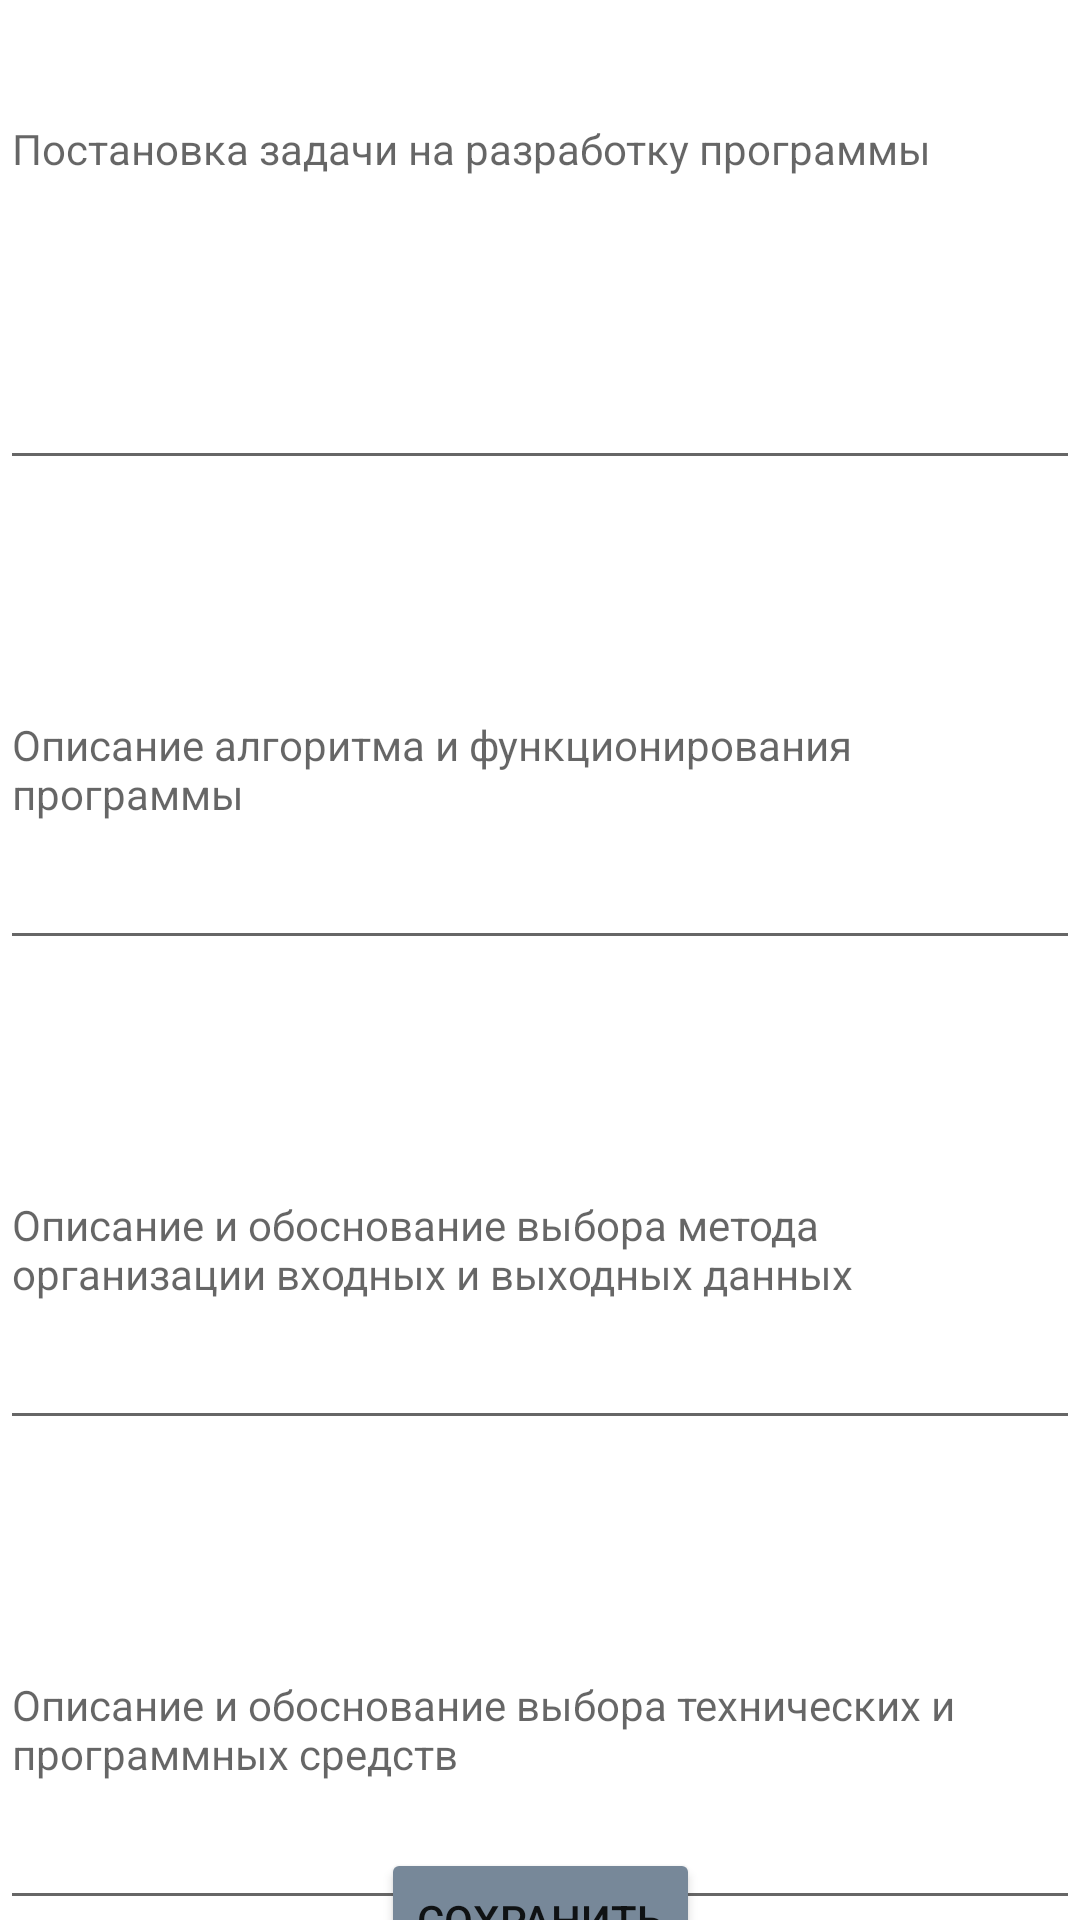

The Android layout XML behind this screen, and the referenced resources:
<!-- AndroidManifest.xml: application theme Theme.MentorsJoy -->
<!-- res/layout/activity_tech.xml -->
<?xml version="1.0" encoding="utf-8"?>
<androidx.constraintlayout.widget.ConstraintLayout xmlns:android="http://schemas.android.com/apk/res/android"
    xmlns:app="http://schemas.android.com/apk/res-auto"
    xmlns:tools="http://schemas.android.com/tools"
    android:layout_width="match_parent"
    android:layout_height="match_parent"
    tools:context=".view.additionalActivities.PZChoice.TechActivity">

    <EditText
        android:id="@+id/taskPZ"
        android:layout_width="0dp"
        android:layout_height="130dp"
        android:layout_marginTop="30dp"
        android:ems="10"
        android:gravity="top"
        android:hint="Постановка задачи на разработку программы"
        android:inputType="textMultiLine|textPersonName"
        android:textSize="14sp"
        app:layout_constraintEnd_toEndOf="parent"
        app:layout_constraintStart_toStartOf="parent"
        app:layout_constraintTop_toTopOf="parent" />

    <EditText
        android:id="@+id/algPZ"
        android:layout_width="0dp"
        android:layout_height="130dp"
        android:layout_marginTop="30dp"
        android:ems="10"
        android:hint="Описание алгоритма и функционирования программы"
        android:inputType="textMultiLine|textPersonName"
        android:textSize="14sp"
        app:layout_constraintEnd_toEndOf="parent"
        app:layout_constraintStart_toStartOf="parent"
        app:layout_constraintTop_toBottomOf="@+id/taskPZ" />

    <EditText
        android:id="@+id/choiceDataPZ"
        android:layout_width="0dp"
        android:layout_height="130dp"
        android:layout_marginTop="30dp"
        android:ems="10"
        android:hint="Описание и обоснование выбора метода организации входных и выходных данных"
        android:inputType="textMultiLine|textPersonName"
        android:textSize="14sp"
        app:layout_constraintEnd_toEndOf="parent"
        app:layout_constraintStart_toStartOf="parent"
        app:layout_constraintTop_toBottomOf="@+id/algPZ" />

    <EditText
        android:id="@+id/choiceTechPz"
        android:layout_width="0dp"
        android:layout_height="130dp"
        android:layout_marginTop="30dp"
        android:ems="10"
        android:hint="Описание и обоснование выбора технических и программных средств"
        android:inputType="textMultiLine|textPersonName"
        android:textSize="14sp"
        app:layout_constraintEnd_toEndOf="parent"
        app:layout_constraintStart_toStartOf="parent"
        app:layout_constraintTop_toBottomOf="@+id/choiceDataPZ" />

    <Button
        android:onClick="saveTech"
        android:id="@+id/savePZ3"
        android:backgroundTint="@color/main"
        android:minWidth="48dp"
        android:minHeight="48dp"
        android:layout_width="wrap_content"
        android:layout_height="wrap_content"
        android:layout_marginTop="30dp"
        android:layout_marginBottom="30dp"
        android:text="Сохранить"
        app:layout_constraintBottom_toBottomOf="parent"
        app:layout_constraintEnd_toEndOf="parent"
        app:layout_constraintStart_toStartOf="parent"
        app:layout_constraintTop_toBottomOf="@+id/choiceTechPz" />
</androidx.constraintlayout.widget.ConstraintLayout>
<!-- resources referenced by this layout -->
<resources>
  <color name="main">	#778899</color>
  <style name="Theme.MentorsJoy" parent="Theme.MaterialComponents.DayNight.NoActionBar">
          
          <item name="colorPrimary">@color/purple_500</item>
          <item name="colorPrimaryVariant">@color/purple_700</item>
          <item name="colorOnPrimary">@color/white</item>
          
          <item name="colorSecondary">@color/teal_200</item>
          <item name="colorSecondaryVariant">@color/teal_700</item>
          <item name="colorOnSecondary">@color/black</item>
          
          <item name="android:statusBarColor">?attr/colorPrimaryVariant</item>
          
          <item name="windowNoTitle">true</item>
          <item name="android:windowFullscreen">true</item>
      </style>
  <color name="purple_500">#FF6200EE</color>
  <color name="purple_700">#FF3700B3</color>
  <color name="white">#FFFFFFFF</color>
  <color name="teal_200">#FF03DAC5</color>
  <color name="teal_700">#FF018786</color>
  <color name="black">#FF000000</color>
</resources>
